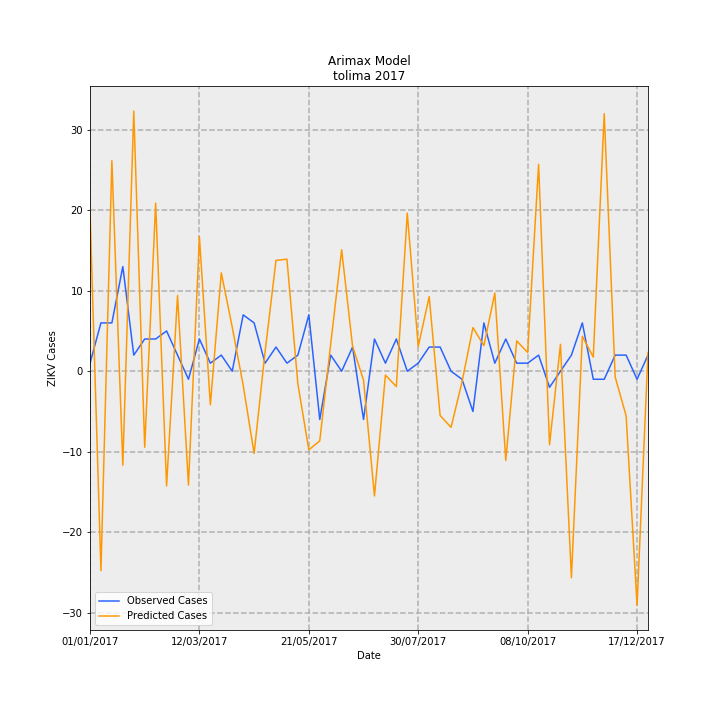

The file beside this chart, header and first rows:
Date, predictions_incidence, observed_incidence, Predicted Cases, Observed Cases, error
01/01/2017, 1.416, 0.07101, 19.94, 1.0, -18.94
08/01/2017, -1.759, 0.4261, -24.77, 6.0, 30.77
15/01/2017, 1.856, 0.4261, 26.14, 6.0, -20.14
22/01/2017, -0.8288, 0.9231, -11.67, 13.0, 24.67
29/01/2017, 2.294, 0.142, 32.3, 2.0, -30.3
05/02/2017, -0.6707, 0.284, -9.445, 4.0, 13.44
12/02/2017, 1.483, 0.284, 20.88, 4.0, -16.88
19/02/2017, -1.011, 0.355, -14.24, 5.0, 19.24
26/02/2017, 0.668, 0.142, 9.407, 2.0, -7.407
05/03/2017, -1.005, -0.07101, -14.15, -1.0, 13.15
12/03/2017, 1.187, 0.284, 16.71, 4.0, -12.71
19/03/2017, -0.2959, 0.07101, -4.167, 1.0, 5.167
26/03/2017, 0.8679, 0.142, 12.22, 2.0, -10.22
02/04/2017, 0.3888, 0.0, 5.475, 0.0, -5.475
09/04/2017, -0.1242, 0.4971, -1.748, 7, 8.748
16/04/2017, -0.7254, 0.4261, -10.22, 6.0, 16.22
23/04/2017, 0.17, 0.07101, 2.394, 1.0, -1.394
30/04/2017, 0.9773, 0.213, 13.76, 3.0, -10.76
07/05/2017, 0.988, 0.07101, 13.91, 1.0, -12.91
14/05/2017, -0.1131, 0.142, -1.593, 2.0, 3.593
21/05/2017, -0.6933, 0.4971, -9.764, 7, 16.76
28/05/2017, -0.614, -0.4261, -8.647, -6.0, 2.647
04/06/2017, 0.2407, 0.142, 3.39, 2.0, -1.39
11/06/2017, 1.071, 0.0, 15.09, 0.0, -15.09
18/06/2017, 0.2185, 0.213, 3.078, 3.0, -0.07764
25/06/2017, -0.07825, -0.4261, -1.102, -6.0, -4.898
02/07/2017, -1.1, 0.284, -15.5, 4.0, 19.5
09/07/2017, -0.03431, 0.07101, -0.4832, 1.0, 1.483
16/07/2017, -0.1355, 0.284, -1.909, 4.0, 5.909
23/07/2017, 1.394, 0.0, 19.63, 0.0, -19.63
30/07/2017, 0.2177, 0.07101, 3.066, 1.0, -2.066
06/08/2017, 0.6579, 0.213, 9.265, 3.0, -6.265
13/08/2017, -0.3908, 0.213, -5.504, 3.0, 8.504
20/08/2017, -0.4949, 0.0, -6.97, 0.0, 6.97
27/08/2017, -0.09506, -0.07101, -1.339, -1.0, 0.3387
03/09/2017, 0.385, -0.355, 5.422, -5.0, -10.42
10/09/2017, 0.2257, 0.4261, 3.179, 6.0, 2.821
17/09/2017, 0.6894, 0.07101, 9.709, 1.0, -8.709
24/09/2017, -0.7862, 0.284, -11.07, 4.0, 15.07
01/10/2017, 0.2672, 0.07101, 3.763, 1.0, -2.763
08/10/2017, 0.1653, 0.07101, 2.328, 1.0, -1.328
15/10/2017, 1.825, 0.142, 25.7, 2.0, -23.7
22/10/2017, -0.648, -0.142, -9.125, -2.0, 7.125
29/10/2017, 0.2372, 0.0, 3.341, 0.0, -3.341
05/11/2017, -1.821, 0.142, -25.65, 2.0, 27.65
12/11/2017, 0.308, 0.4261, 4.337, 6.0, 1.663
19/11/2017, 0.1241, -0.07101, 1.748, -1.0, -2.748
26/11/2017, 2.271, -0.07101, 31.98, -1.0, -32.98
03/12/2017, -0.05017, 0.142, -0.7065, 2.0, 2.707
10/12/2017, -0.3934, 0.142, -5.54, 2.0, 7.54
17/12/2017, -2.064, -0.07101, -29.07, -1.0, 28.07
24/12/2017, 0.165, 0.142, 2.324, 2.0, -0.3237
